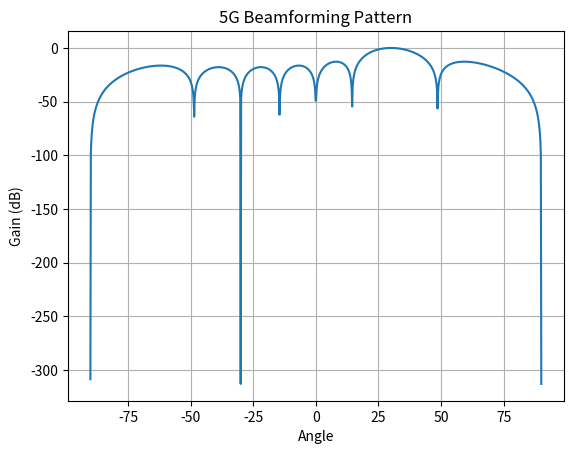

Write Python code to recreate this figure.
import numpy as np
import matplotlib.pyplot as plt

N = 8
theta = np.linspace(-90, 90, 1000)
theta_rad = np.radians(theta)

steer_angle = 30
d = 0.5

beta = -2*np.pi*d*np.sin(np.radians(steer_angle))

AF = np.zeros(len(theta_rad), dtype=complex)

for n in range(N):
    AF += np.exp(
        1j*n*(2*np.pi*d*np.sin(theta_rad)+beta)
    )

AF = np.abs(AF)
AF = AF / np.max(AF)

plt.plot(theta,20*np.log10(AF))
plt.title("5G Beamforming Pattern")
plt.xlabel("Angle")
plt.ylabel("Gain (dB)")
plt.grid()

plt.savefig("beamforming_pattern.png")

plt.show()
